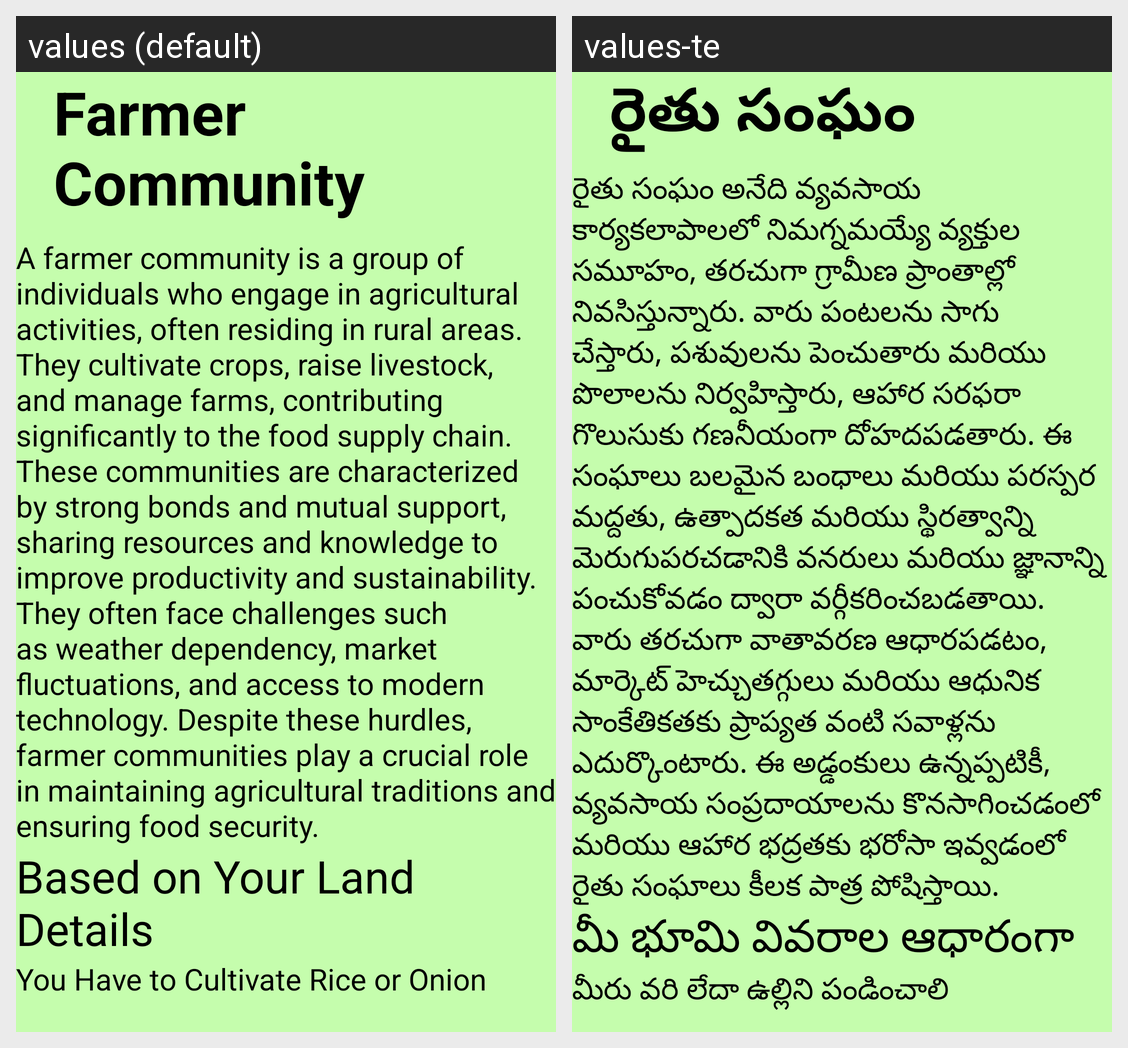

The same Android screen rendered under two of its app's locales, left to right. List the strings drawn on it with the default value and each locale's translation.
Android screen res/layout/activity_farmer_community.xml rendered under 2 locales, left to right: values (default), values-te. Device: Nexus 5 (rendered at 1080×1920; each locale shown at half size, 540×960, under a caption strip naming it); theme Theme.AppCompat.
Strings drawn on this screen, with the default value and each locale's value (text and hints the layout hard-codes, and strings that could not be matched under every locale, appear in the picture but are not listed):

farmer_community
  values: Farmer Community
  values-te: రైతు సంఘం

farmer_commu
  values: A farmer community is a group of individuals who engage in agricultural activities, often residing in rural areas. They cultivate crops, raise livestock, and manage farms, contributing significantly to the food supply chain. These communities are characterized by strong bonds and mutual support, sharing resources and knowledge to improve productivity and sustainability. They often face challenges …[clipped]
  values-te: రైతు సంఘం అనేది వ్యవసాయ కార్యకలాపాలలో నిమగ్నమయ్యే వ్యక్తుల సమూహం, తరచుగా గ్రామీణ ప్రాంతాల్లో నివసిస్తున్నారు. వారు పంటలను సాగు చేస్తారు, పశువులను పెంచుతారు మరియు పొలాలను నిర్వహిస్తారు, ఆహార సరఫరా గొలుసుకు గణనీయంగా దోహదపడతారు. ఈ సంఘాలు బలమైన బంధాలు మరియు పరస్పర మద్దతు, ఉత్పాదకత మరియు స్థిరత్వాన్ని మెరుగుపరచడానికి వనరులు మరియు జ్ఞానాన్ని పంచుకోవడం ద్వారా వర్గీకరించబడతాయి. వారు తరచుగా వాతావరణ …[clipped]

based_on_your_land_details
  values: Based on Your Land Details
  values-te: మీ భూమి వివరాల ఆధారంగా

you_have_to_cultivate_rice_or_onion
  values: You Have to Cultivate Rice or Onion
  values-te: మీరు వరి లేదా ఉల్లిని పండించాలి
